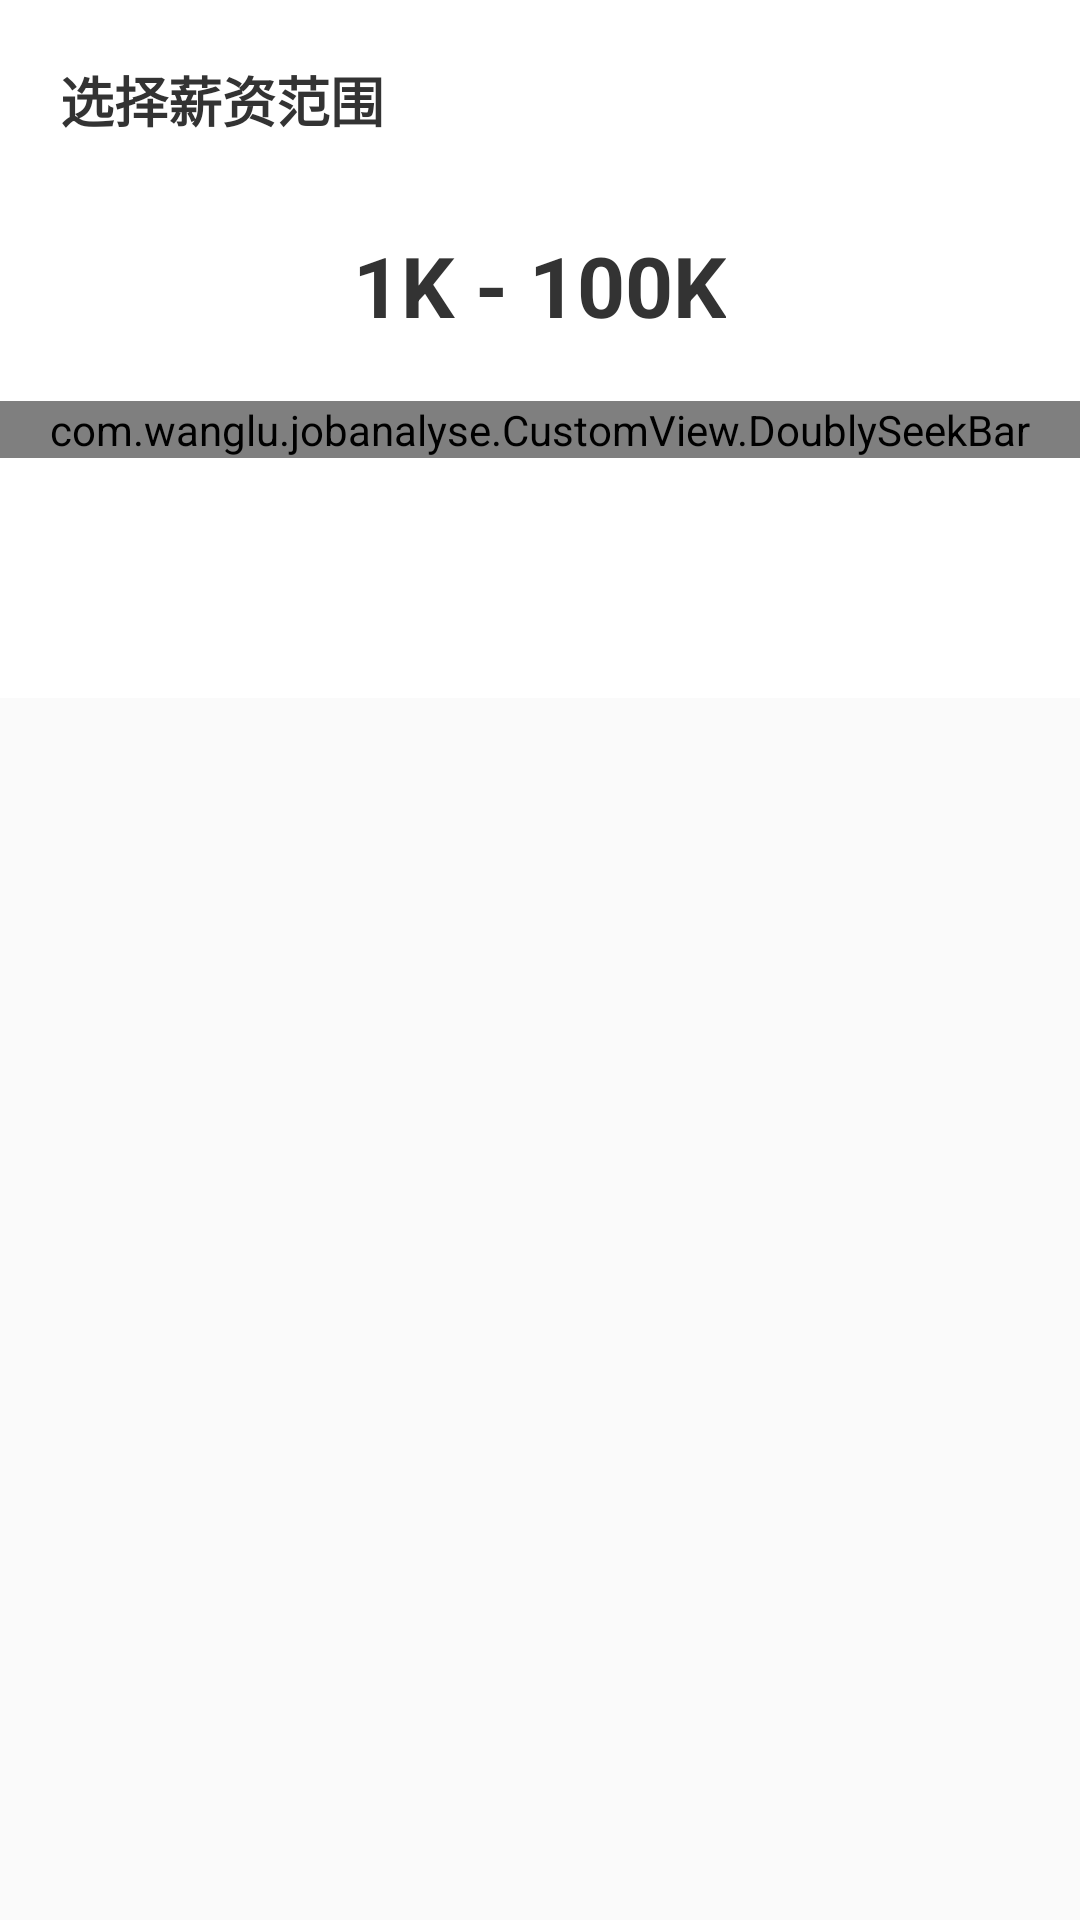

Layout XML and referenced resources for this Android screen:
<!-- AndroidManifest.xml: application theme AppTheme.NoActionBar -->
<!-- res/layout/view_select_salary.xml -->
<?xml version="1.0" encoding="utf-8"?>
<android.support.constraint.ConstraintLayout
    xmlns:android="http://schemas.android.com/apk/res/android"
    android:layout_width="match_parent"
    android:layout_height="wrap_content">

    <LinearLayout
        android:layout_width="match_parent"
        android:layout_height="wrap_content"
        android:background="@color/white"
        android:orientation="vertical">

        <TextView
            android:layout_width="wrap_content"
            android:layout_height="wrap_content"
            android:layout_marginLeft="@dimen/dp_20"
            android:layout_marginTop="@dimen/dp_20"
            android:text="选择薪资范围"
            android:textColor="#333"
            android:textSize="@dimen/sp_18"
            android:textStyle="bold"/>

        <TextView
            android:id="@+id/selectSalaryText"
            android:layout_width="wrap_content"
            android:layout_height="wrap_content"
            android:layout_gravity="center_horizontal"
            android:layout_marginTop="@dimen/dp_30"
            android:text="1K - 100K"
            android:textColor="#333"
            android:textSize="28sp"
            android:textStyle="bold"/>

        <com.wanglu.jobanalyse.CustomView.DoublySeekBar
            android:id="@+id/selectSalarySeekBar"
            android:layout_width="match_parent"
            android:layout_height="wrap_content"
            android:layout_marginTop="@dimen/dp_20"/>

        <Button
            android:id="@+id/selectSalaryBtn"
            android:layout_width="match_parent"
            android:layout_height="@dimen/dp_60"
            android:layout_marginLeft="@dimen/dp_20"
            android:layout_marginRight="@dimen/dp_20"
            android:layout_marginTop="@dimen/dp_40"
            android:background="@drawable/btn_border"
            android:text="OJBK"
            android:textColor="@color/white"
            android:layout_marginBottom="@dimen/dp_20"
            android:textSize="@dimen/sp_20"/>

    </LinearLayout>

</android.support.constraint.ConstraintLayout>
<!-- resources referenced by this layout -->
<resources>
  <dimen name="dp_20">20dp</dimen>
  <dimen name="dp_30">30dp</dimen>
  <dimen name="dp_60">60dp</dimen>
  <dimen name="sp_18">18sp</dimen>
  <dimen name="sp_20">20sp</dimen>
  <style name="AppTheme.NoActionBar" parent="AppTheme">
          <item name="windowActionBar">false</item>
          <item name="windowNoTitle">true</item>
          <item name="searchViewStyle">@style/SearchViewStyle</item>
      </style>
  <style name="AppTheme" parent="Theme.AppCompat.Light.DarkActionBar">
          
          <item name="colorPrimary">@color/colorPrimary</item>
          <item name="colorPrimaryDark">@color/colorPrimaryDark</item>
          <item name="colorAccent">@color/colorAccent</item>
      </style>
  <style name="SearchViewStyle" parent="Widget.AppCompat.SearchView">
          <item name="searchHintIcon">@null</item>
      </style>
  <color name="colorPrimary">#e74c3c</color>
  <color name="colorPrimaryDark">#c0392b</color>
  <color name="colorAccent">#e74c3c</color>
  <!-- not gathered from this repository: default colours our renderer supplied (Android Studio template values) -->
  <color name="white">#FFFFFFFF</color>
</resources>
